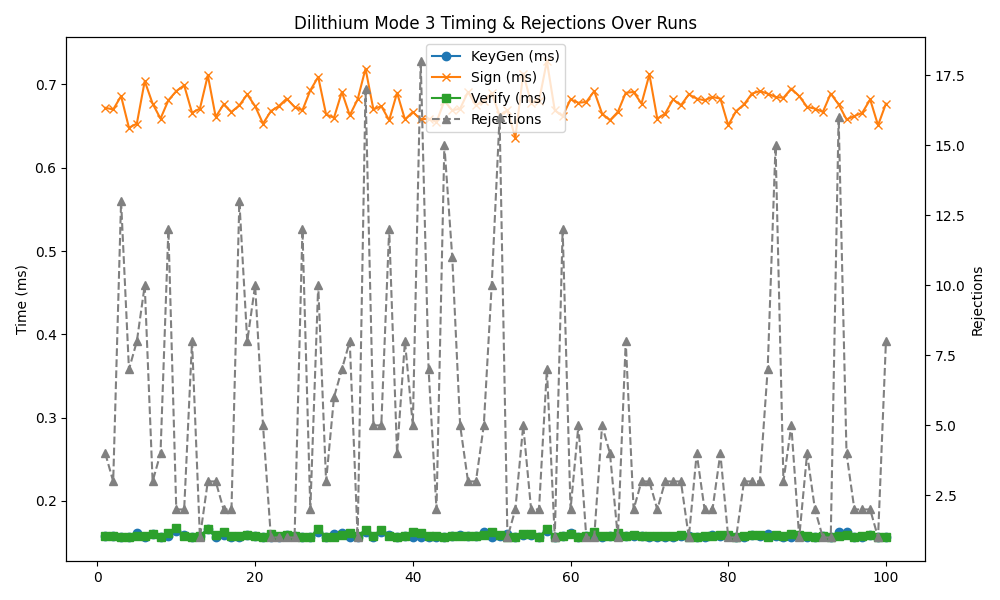

The table this chart was drawn from, first rows:
timestamp, mode, keygen, sign, verify, rejections
2025-04-10 17:19:34, 3, 0.158, 0.672, 0.158, 4
2025-04-10 17:19:36, 3, 0.158, 0.670, 0.158, 3
2025-04-10 17:19:38, 3, 0.156, 0.686, 0.157, 13
2025-04-10 17:19:39, 3, 0.156, 0.648, 0.157, 7
2025-04-10 17:19:41, 3, 0.161, 0.653, 0.158, 8
2025-04-10 17:19:43, 3, 0.157, 0.704, 0.158, 10
2025-04-10 17:19:45, 3, 0.160, 0.677, 0.160, 3
2025-04-10 17:19:47, 3, 0.158, 0.681, 0.161, 12
2025-04-10 17:19:46, 3, 0.157, 0.659, 0.157, 4
2025-04-10 17:19:48, 3, 0.164, 0.692, 0.167, 2
2025-04-10 17:19:50, 3, 0.159, 0.699, 0.158, 2
2025-04-10 17:19:52, 3, 0.157, 0.666, 0.157, 8
2025-04-10 17:19:54, 3, 0.158, 0.671, 0.158, 1
2025-04-10 17:19:56, 3, 0.166, 0.711, 0.166, 3
2025-04-10 17:19:57, 3, 0.156, 0.661, 0.159, 3
2025-04-10 17:19:59, 3, 0.159, 0.676, 0.163, 2
2025-04-10 17:20:01, 3, 0.157, 0.667, 0.158, 2
2025-04-10 17:20:03, 3, 0.157, 0.675, 0.158, 13
2025-04-10 17:20:05, 3, 0.159, 0.688, 0.159, 8
2025-04-10 17:20:07, 3, 0.158, 0.674, 0.158, 10
2025-04-10 17:20:08, 3, 0.157, 0.653, 0.157, 5
2025-04-10 17:20:10, 3, 0.157, 0.668, 0.160, 1
2025-04-10 17:20:12, 3, 0.157, 0.674, 0.158, 1
2025-04-10 17:20:14, 3, 0.158, 0.673, 0.158, 1
2025-04-10 17:20:14, 3, 0.159, 0.683, 0.159, 1
2025-04-10 17:20:15, 3, 0.157, 0.669, 0.157, 12
2025-04-10 17:20:17, 3, 0.157, 0.693, 0.157, 2
2025-04-10 17:20:19, 3, 0.162, 0.709, 0.166, 10
2025-04-10 17:20:21, 3, 0.156, 0.664, 0.157, 3
2025-04-10 17:20:23, 3, 0.160, 0.660, 0.157, 6
2025-04-10 17:20:25, 3, 0.161, 0.691, 0.159, 7
2025-04-10 17:20:26, 3, 0.156, 0.663, 0.161, 8
2025-04-10 17:20:28, 3, 0.157, 0.682, 0.158, 1
2025-04-10 17:20:30, 3, 0.162, 0.719, 0.165, 17
2025-04-10 17:20:32, 3, 0.157, 0.670, 0.158, 5
2025-04-10 17:20:34, 3, 0.162, 0.674, 0.165, 5
2025-04-10 17:20:36, 3, 0.159, 0.657, 0.158, 12
2025-04-10 17:20:38, 3, 0.156, 0.690, 0.157, 4
2025-04-10 17:20:39, 3, 0.158, 0.658, 0.158, 8
2025-04-10 17:20:41, 3, 0.157, 0.667, 0.162, 5
2025-04-10 17:20:41, 3, 0.157, 0.658, 0.161, 18
2025-04-10 17:20:43, 3, 0.157, 0.659, 0.158, 7
2025-04-10 17:20:45, 3, 0.157, 0.655, 0.158, 2
2025-04-10 17:20:46, 3, 0.157, 0.680, 0.157, 15
2025-04-10 17:20:48, 3, 0.158, 0.669, 0.158, 11
2025-04-10 17:20:50, 3, 0.159, 0.671, 0.158, 5
2025-04-10 17:20:52, 3, 0.158, 0.691, 0.158, 3
2025-04-10 17:20:54, 3, 0.158, 0.675, 0.158, 3
2025-04-10 17:20:56, 3, 0.162, 0.680, 0.159, 5
2025-04-10 17:20:58, 3, 0.157, 0.690, 0.162, 10
2025-04-10 17:20:59, 3, 0.158, 0.663, 0.159, 16
2025-04-10 17:21:01, 3, 0.160, 0.669, 0.157, 1
2025-04-10 17:21:03, 3, 0.157, 0.636, 0.157, 2
2025-04-10 17:21:05, 3, 0.159, 0.713, 0.160, 5
2025-04-10 17:21:07, 3, 0.159, 0.678, 0.160, 2
2025-04-10 17:21:09, 3, 0.157, 0.680, 0.157, 2
2025-04-10 17:21:10, 3, 0.164, 0.728, 0.166, 7
2025-04-10 17:21:10, 3, 0.156, 0.669, 0.157, 1
2025-04-10 17:21:12, 3, 0.158, 0.662, 0.158, 12
2025-04-10 17:21:14, 3, 0.161, 0.682, 0.160, 2
... 40 more rows
